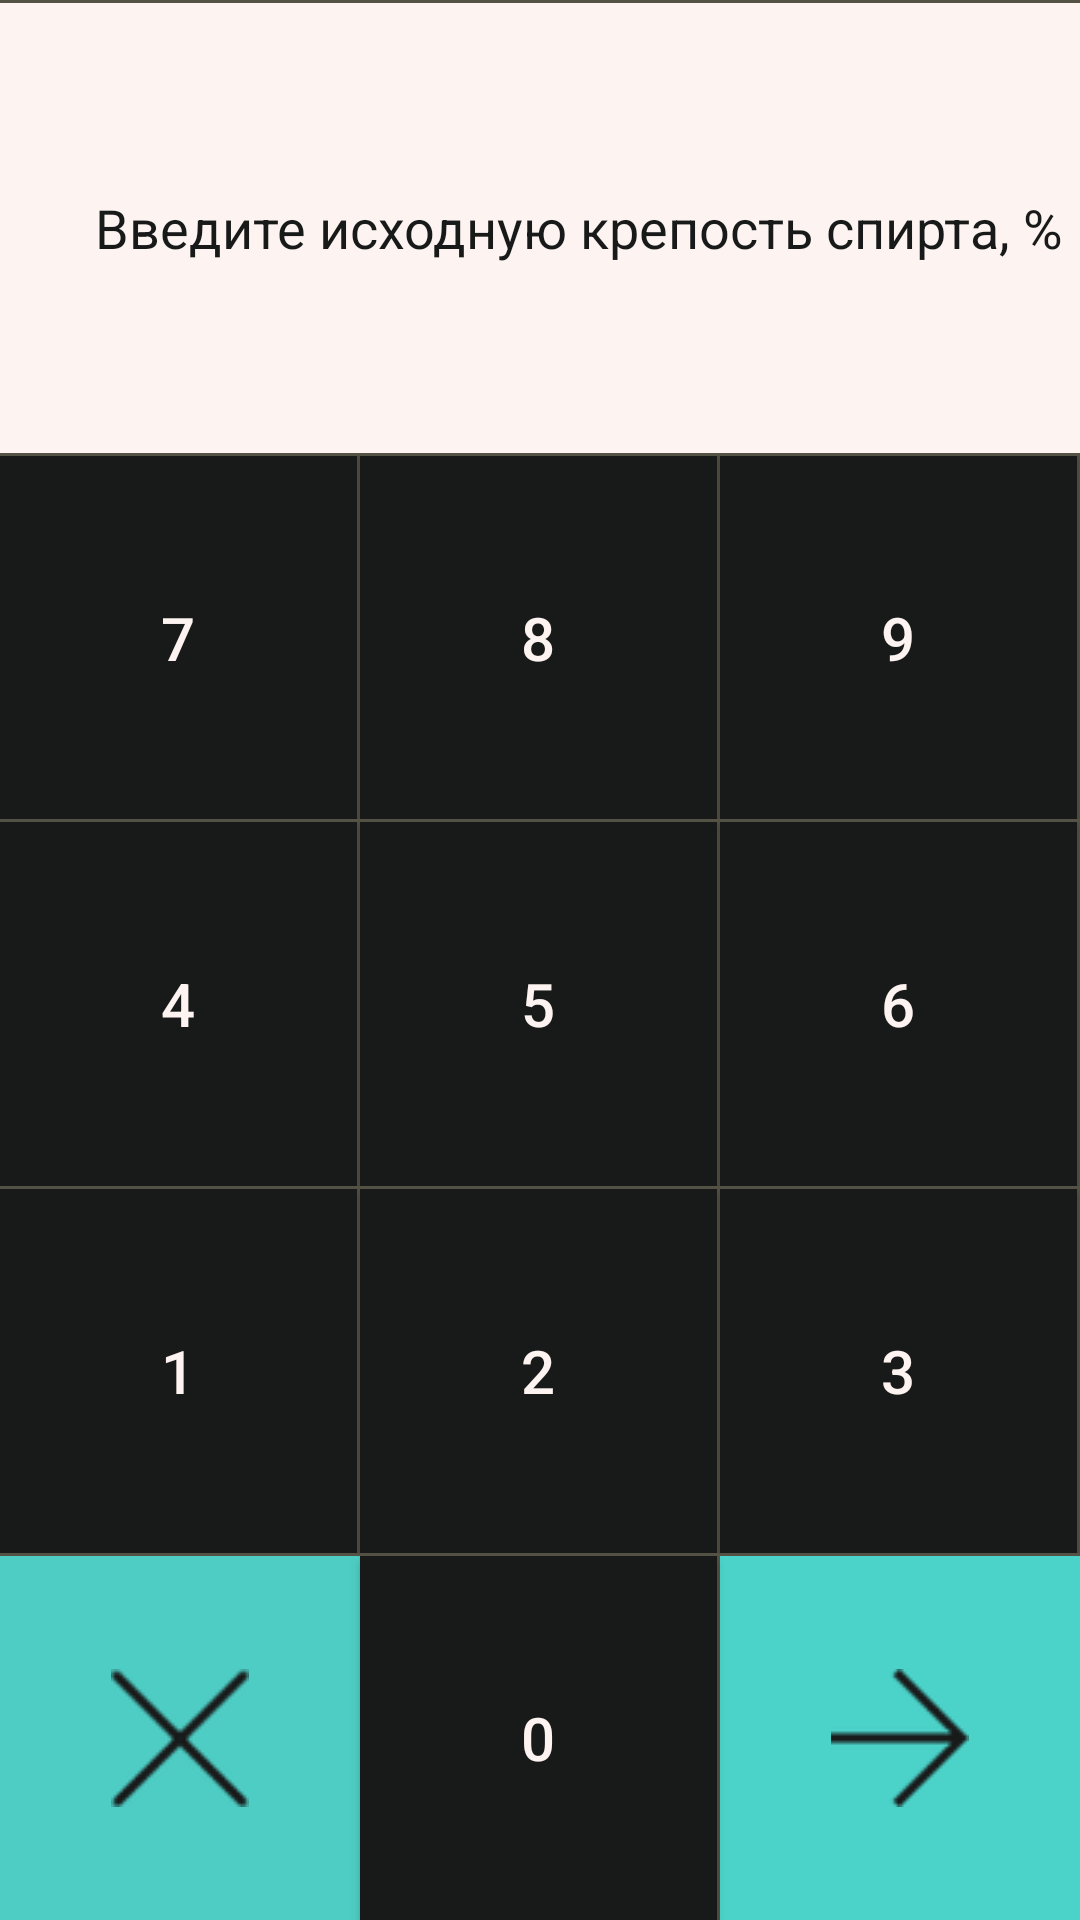

Layout XML and referenced resources for this Android screen:
<!-- AndroidManifest.xml: application theme AppTheme.NoActionBar -->
<!-- res/layout/formula_fragment.xml -->
<?xml version="1.0" encoding="utf-8"?>
<android.support.design.widget.CoordinatorLayout xmlns:android="http://schemas.android.com/apk/res/android"
    xmlns:tools="http://schemas.android.com/tools"
    xmlns:app="http://schemas.android.com/apk/res-auto"
    android:layout_width="match_parent"
    android:layout_height="match_parent"
    android:fitsSystemWindows="true"
    tools:context="simo.com.alco.MainActivity">

    <LinearLayout
        android:layout_width="match_parent"
        android:layout_height="match_parent"
        android:clickable="false"
        android:orientation="horizontal">

        <LinearLayout
            android:layout_width="fill_parent"
            android:layout_height="fill_parent"
            android:orientation="vertical">

            <TableLayout
                android:id="@+id/textTableLayout"
                android:layout_width="wrap_content"
                android:layout_height="wrap_content"
                android:background="#545145"
                android:shrinkColumns="*"
                android:stretchColumns="*"
                android:weightSum="1">

                <TableRow
                    android:layout_width="match_parent"
                    android:layout_height="wrap_content"
                    android:layout_marginTop="1dp"
                    android:layout_weight="1"
                    android:gravity="center_vertical|center_horizontal">


                    <TextView
                        android:id="@+id/textView"
                        android:layout_width="wrap_content"
                        android:layout_height="150dp"
                        android:background="#fdf4f1"
                        android:clickable="true"
                        android:gravity="end|center_vertical"
                        android:padding="6sp"
                        android:text="@string/inputInitialProof"
                        android:textColor="@color/mainTextColor"
                        android:textSize="18dp" />


                </TableRow>

            </TableLayout>

            <TableLayout
                android:layout_width="match_parent"
                android:layout_height="match_parent"
                android:background="#545145"
                android:shrinkColumns="*"
                android:stretchColumns="*"
                android:weightSum="4">

                <TableRow
                    android:layout_width="match_parent"
                    android:layout_height="match_parent"
                    android:layout_marginTop="1dp"
                    android:layout_weight="1"
                    android:gravity="center_vertical|center_horizontal">

                    <Button
                        android:id="@+id/button7"
                        android:layout_width="wrap_content"
                        android:layout_height="fill_parent"
                        android:layout_marginRight="1dp"
                        android:background="#181919"
                        android:text="@string/btn_7"
                        android:textColor="#fdf4f1"
                        android:textSize="20dp" />

                    <Button
                        android:id="@+id/button8"
                        android:layout_width="wrap_content"
                        android:layout_height="fill_parent"
                        android:layout_marginRight="1dp"
                        android:background="#181919"
                        android:text="@string/btn_8"
                        android:textColor="#fdf4f1"
                        android:textSize="20dp" />

                    <Button
                        android:id="@+id/button9"
                        android:layout_width="wrap_content"
                        android:layout_height="fill_parent"
                        android:layout_marginRight="1dp"
                        android:background="#181919"
                        android:text="@string/btn_9"
                        android:textColor="#fdf4f1"
                        android:textSize="20dp" />
                </TableRow>

                <TableRow
                    android:layout_width="match_parent"
                    android:layout_height="match_parent"
                    android:layout_marginTop="1dp"
                    android:layout_weight="1">

                    <Button
                        android:id="@+id/button4"
                        android:layout_width="wrap_content"
                        android:layout_height="match_parent"
                        android:layout_marginRight="1dp"
                        android:background="#181919"
                        android:text="@string/btn_4"
                        android:textColor="#fdf4f1"
                        android:textSize="20dp" />

                    <Button
                        android:id="@+id/button5"
                        android:layout_width="wrap_content"
                        android:layout_height="match_parent"
                        android:layout_marginRight="1dp"
                        android:background="#181919"
                        android:text="@string/btn_5"
                        android:textColor="#fdf4f1"
                        android:textSize="20dp" />

                    <Button
                        android:id="@+id/button6"
                        android:layout_width="wrap_content"
                        android:layout_height="fill_parent"
                        android:layout_marginRight="1dp"
                        android:background="#181919"
                        android:text="@string/btn_6"
                        android:textColor="#fdf4f1"
                        android:textSize="20dp" />
                </TableRow>

                <TableRow
                    android:layout_width="match_parent"
                    android:layout_height="match_parent"
                    android:layout_marginTop="1dp"
                    android:layout_weight="1">

                    <Button
                        android:id="@+id/button1"
                        android:layout_width="wrap_content"
                        android:layout_height="match_parent"
                        android:layout_marginRight="1dp"
                        android:background="#181919"
                        android:text="@string/btn_1"
                        android:textColor="#fdf4f1"
                        android:textSize="20dp" />

                    <Button
                        android:id="@+id/button2"
                        android:layout_width="wrap_content"
                        android:layout_height="match_parent"
                        android:layout_marginRight="1dp"
                        android:background="#181919"
                        android:text="@string/btn_2"
                        android:textColor="#fdf4f1"
                        android:textSize="20dp" />

                    <Button
                        android:id="@+id/button3"
                        android:layout_width="wrap_content"
                        android:layout_height="fill_parent"
                        android:layout_marginRight="1dp"
                        android:background="#181919"
                        android:text="@string/btn_3"
                        android:textColor="#fdf4f1"
                        android:textSize="20dp" />
                </TableRow>

                <TableRow
                    android:layout_width="match_parent"
                    android:layout_height="match_parent"
                    android:layout_marginTop="1dp"
                    android:layout_weight="1">

                    <ImageButton
                        android:id="@+id/buttonClear"
                        android:layout_width="wrap_content"
                        android:layout_height="fill_parent"
                        android:layout_marginRight="0dp"
                        android:background="@color/fertman2LightCyanBg"
                        android:scrollbarAlwaysDrawHorizontalTrack="false"
                        android:src="@drawable/delete" />

                    <Button
                        android:id="@+id/button0"
                        android:layout_width="wrap_content"
                        android:layout_height="match_parent"
                        android:layout_marginRight="1dp"
                        android:background="#181919"
                        android:text="@string/btn_0"
                        android:textColor="#fdf4f1"
                        android:textSize="20dp" />

                    <ImageButton
                        android:id="@+id/buttonNext"
                        android:layout_width="wrap_content"
                        android:layout_height="match_parent"
                        android:background="#4cd3c9"
                        android:src="@drawable/forward"

                        />
                </TableRow>
            </TableLayout>
        </LinearLayout>
    </LinearLayout>

</android.support.design.widget.CoordinatorLayout>
<!-- resources referenced by this layout -->
<resources>
  <color name="fertman2LightCyanBg">#4ECDC4</color>
  <color name="mainTextColor">#181919</color>
  <!-- drawable delete: png bitmap (drawable, 2808 bytes) -->
  <!-- drawable forward: png bitmap (drawable, 1431 bytes) -->
  <string name="btn_0">0</string>
  <string name="btn_1">1</string>
  <string name="btn_2">2</string>
  <string name="btn_3">3</string>
  <string name="btn_4">4</string>
  <string name="btn_5">5</string>
  <string name="btn_6">6</string>
  <string name="btn_7">7</string>
  <string name="btn_8">8</string>
  <string name="btn_9">9</string>
  <string name="inputInitialProof">Введите исходную крепость спирта, %</string>
  <style name="AppTheme.NoActionBar">
          <item name="windowActionBar">false</item>
          <item name="windowNoTitle">true</item>
      </style>
</resources>
